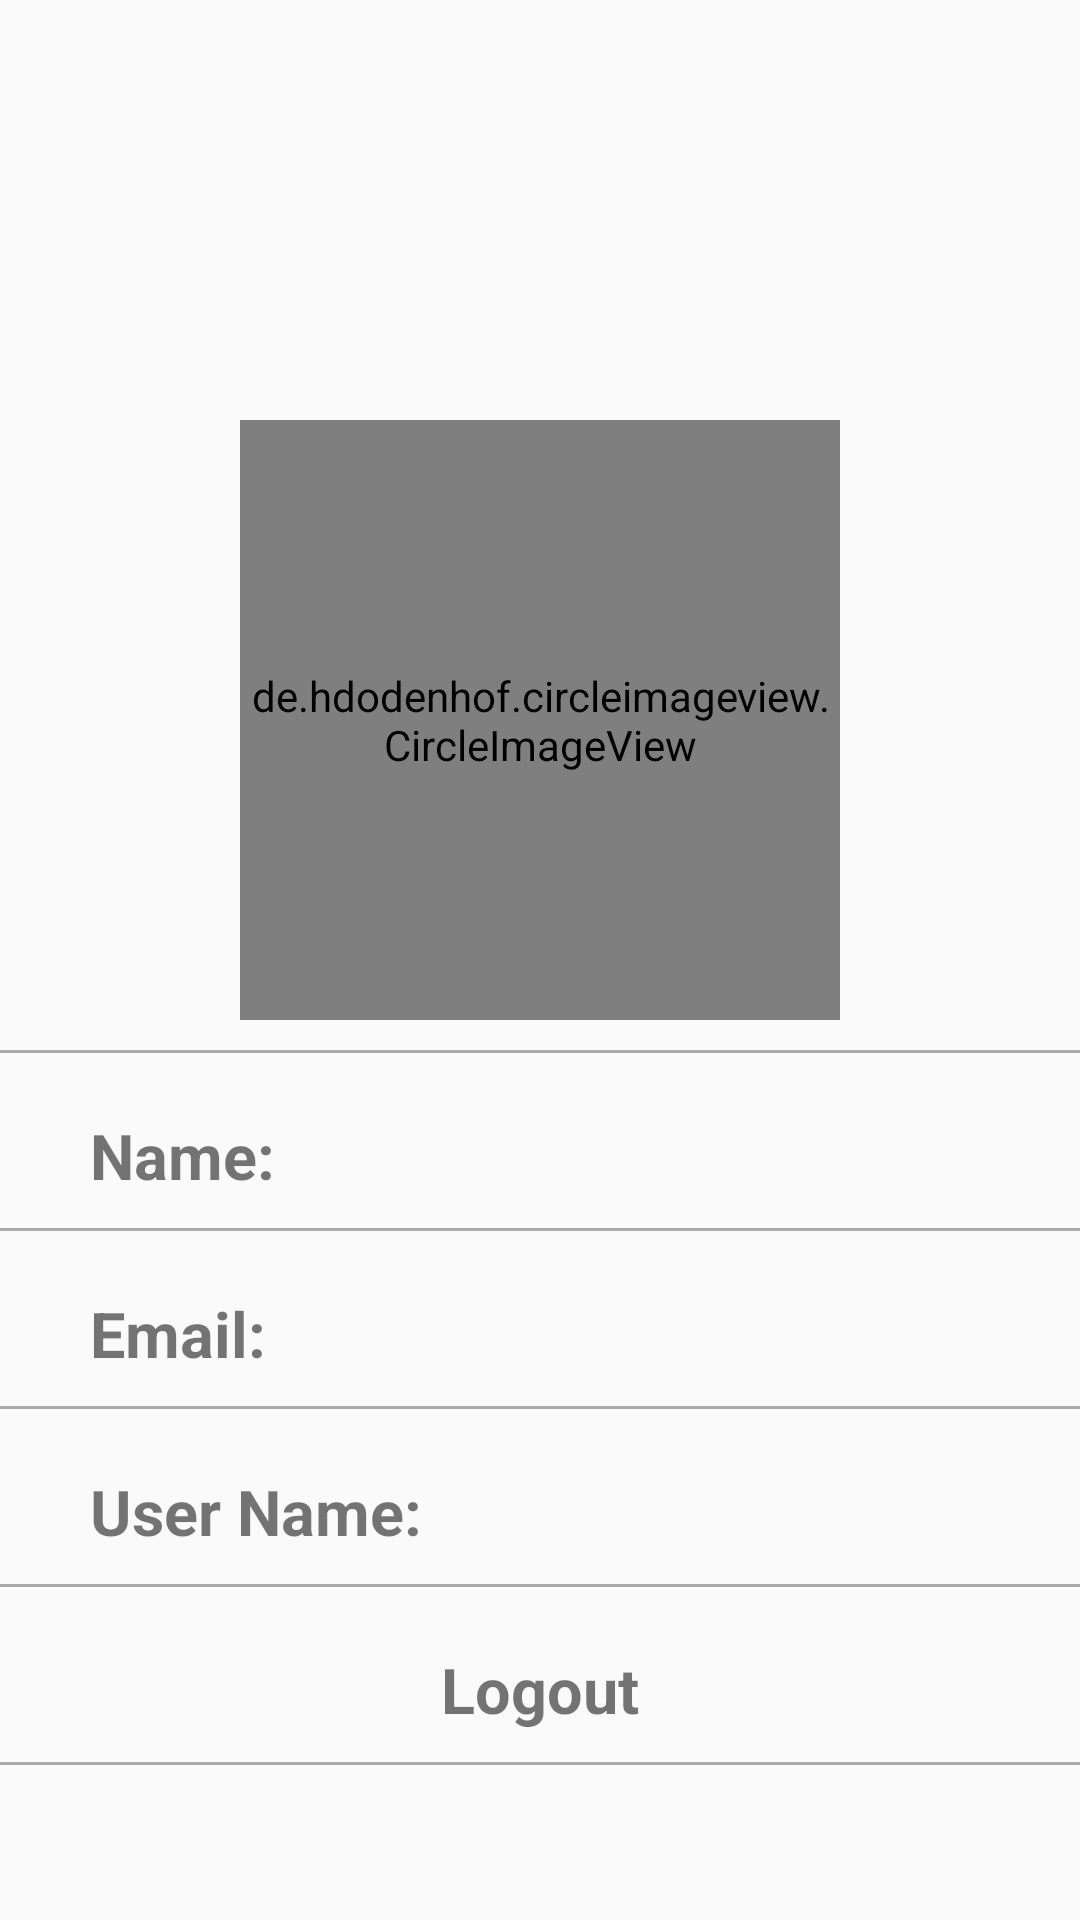

Reconstruct the res/layout file that produces this screen, plus the resources it refers to.
<!-- AndroidManifest.xml: application theme AppTheme -->
<!-- res/layout/fragment_profile.xml -->
<?xml version="1.0" encoding="utf-8"?>
<RelativeLayout xmlns:android="http://schemas.android.com/apk/res/android"
    xmlns:tools="http://schemas.android.com/tools"
    android:layout_width="match_parent"
    android:layout_height="match_parent"
    tools:context="com.usamatariq.schoolmanagementsystem.Fragmets.BottomNavFragments.ProfileFragment">

   <ScrollView
       android:layout_width="match_parent"
       android:layout_height="match_parent">
       <RelativeLayout
           android:layout_width="match_parent"
           android:layout_height="match_parent">
           <de.hdodenhof.circleimageview.CircleImageView
               android:id="@+id/profile_CI"
               android:layout_width="200dp"
               android:layout_height="200dp"
               android:layout_centerHorizontal="true"
               android:layout_marginTop="140dp"
               android:textSize="30sp" />

           <LinearLayout
               android:layout_width="match_parent"
               android:layout_height="wrap_content"
               android:layout_below="@id/profile_CI"
               android:layout_marginTop="10dp"
               android:orientation="vertical">

               <View
                   android:layout_width="match_parent"
                   android:layout_height="1dp"
                   android:background="@android:color/darker_gray"
                   />
               <TextView
                   android:id="@+id/name"
                   android:layout_width="match_parent"
                   android:layout_height="wrap_content"
                   android:layout_marginTop="10dp"
                   android:paddingLeft="30dp"
                   android:paddingTop="10dp"
                   android:paddingBottom="10dp"
                   android:text="Name:"
                   android:textSize="21sp"
                   android:textStyle="bold" />

               <View
                   android:layout_width="match_parent"
                   android:layout_height="1dp"
                   android:background="@android:color/darker_gray"
                   />
               <TextView
                   android:id="@+id/email"
                   android:layout_width="match_parent"
                   android:layout_height="wrap_content"
                   android:layout_marginTop="10dp"
                   android:paddingLeft="30dp"
                   android:text="Email:"
                   android:paddingTop="10dp"
                   android:paddingBottom="10dp"
                   android:textSize="21sp"
                   android:textStyle="bold" />
               <View
                   android:layout_width="match_parent"
                   android:layout_height="1dp"
                   android:background="@android:color/darker_gray"
                   />

               <TextView
                   android:id="@+id/username"
                   android:layout_width="match_parent"
                   android:layout_height="wrap_content"
                   android:layout_marginTop="10dp"
                   android:paddingLeft="30dp"
                   android:text="User Name:"
                   android:paddingTop="10dp"
                   android:paddingBottom="10dp"
                   android:textSize="21sp"
                   android:textStyle="bold" />
               <View
                   android:layout_width="match_parent"
                   android:layout_height="1dp"
                   android:background="@android:color/darker_gray"
                   />

               <TextView
                   android:id="@+id/txt_logout"
                   android:layout_width="match_parent"
                   android:layout_height="wrap_content"
                   android:layout_marginTop="10dp"
                   android:text="Logout"
                   android:textAlignment="center"
                   android:paddingTop="10dp"
                   android:paddingBottom="10dp"
                   android:textSize="21sp"
                   android:textStyle="bold"
                   android:gravity="center_horizontal" />
               <View
                   android:layout_width="match_parent"
                   android:layout_height="1dp"
                   android:background="@android:color/darker_gray"
                   />
           </LinearLayout>

           <Button
               android:id="@+id/logout_btn"
               android:layout_width="220dp"
               android:layout_height="wrap_content"
               android:layout_alignParentBottom="true"
               android:layout_centerHorizontal="true"
               android:layout_marginBottom="25dp"
               android:background="@drawable/rounded_background_shap"
               android:text="Log out"
               android:visibility="gone"
               android:textColor="@android:color/white"
               android:textSize="20sp" />
       </RelativeLayout>
   </ScrollView>

</RelativeLayout>
<!-- resources referenced by this layout -->
<resources>
  <!-- drawable rounded_background_shap (drawable) -->
  <?xml version="1.0" encoding="utf-8"?>
  <shape xmlns:android="http://schemas.android.com/apk/res/android">
  
      <corners
          android:radius="30dp"/>
      <solid
          android:color="@color/colorPrimary"/>
  </shape>
  <style name="AppTheme" parent="Theme.AppCompat.Light.DarkActionBar">
          
          <item name="colorPrimary">@color/colorPrimary</item>
          <item name="colorPrimaryDark">@color/colorPrimaryDark</item>
          <item name="colorAccent">@color/colorAccent</item>
      </style>
  <!-- not gathered from this repository: default colours our renderer supplied (Android Studio template values) -->
  <color name="colorPrimary">#FF6200EE</color>
  <color name="colorPrimaryDark">#FF3700B3</color>
  <color name="colorAccent">#FF03DAC5</color>
</resources>
